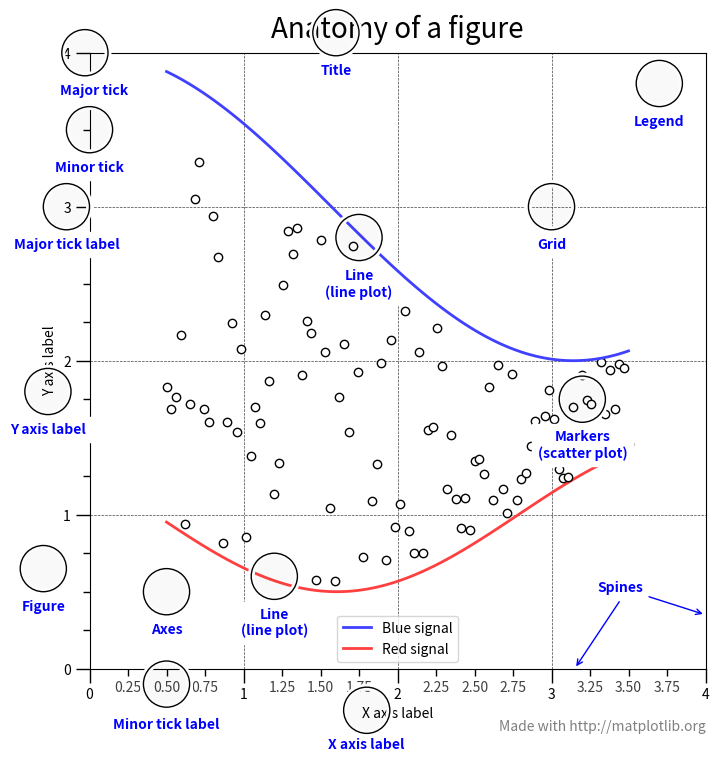

Write the Python code that produced this figure.
# This figure shows the name of several matplotlib elements composing a figure
# To be analysed

import numpy as np
import matplotlib.pyplot as plt
from matplotlib.ticker import AutoMinorLocator, MultipleLocator, FuncFormatter


np.random.seed(19680801)

X = np.linspace(0.5, 3.5, 100)                          # data for graph
Y1 = 3+np.cos(X)                                        # data for graph
Y2 = 1+np.cos(1+X/0.75)/2                               # data for graph
Y3 = np.random.uniform(Y1, Y2, len(X))                  # data for graph

fig = plt.figure(figsize=(8, 8))                        # size of the figure
ax = fig.add_subplot(1, 1, 1, aspect=1)                 # adds one subplot


def minor_tick(x, pos):                                 # formatting the minor ticks
    if not x % 1.0:                                     # if not diviseable by 1 (e.g.1.2)
        return ""                                       # do not display
    return "%.2f" % x                                   # also gets rid of any of 0.0's on any of the displayed ticks

ax.xaxis.set_major_locator(MultipleLocator(1.000))      # setting the size of the ticks on x Major at 1 whch is divided up into four
ax.xaxis.set_minor_locator(AutoMinorLocator(4))         # setting the size of the ticks on x
ax.yaxis.set_major_locator(MultipleLocator(1.000))      # setting the size of the ticks on y
ax.yaxis.set_minor_locator(AutoMinorLocator(4))         # setting the size of the ticks on y
ax.xaxis.set_minor_formatter(FuncFormatter(minor_tick)) # setting the size of the ticks

ax.set_xlim(0, 4)                                       # limitation of the axis
ax.set_ylim(0, 4)                                       # limitation of the axis

ax.tick_params(which='major', width=1.0)                # major tick width
ax.tick_params(which='major', length=10)                # major tick width
ax.tick_params(which='minor', width=1.0, labelsize=10)                      # minor tick width
ax.tick_params(which='minor', length=5, labelsize=10, labelcolor='0.25')    # minor tick length

ax.grid(linestyle="--", linewidth=0.5, color='.25', zorder=-10)     # set up a grid

ax.plot(X, Y1, c=(0.25, 0.25, 1.00), lw=2, label="Blue signal", zorder=10)  # line plot
ax.plot(X, Y2, c=(1.00, 0.25, 0.25), lw=2, label="Red signal")              # line plot
ax.plot(X, Y3, linewidth=0,
        marker='o', markerfacecolor='w', markeredgecolor='k')               # line plot with circles 
                                                                            # should have been a scatter ploy ANDREW DOES NOT LIKE THIS

ax.set_title("Anatomy of a figure", fontsize=20, verticalalignment='bottom')    # Title
ax.set_xlabel("X axis label")                                                   # x axis label
ax.set_ylabel("Y axis label")                                                   # y axis label

ax.legend()                                                                     # set legend


def circle(x, y, radius=0.15):                                                  # function to create the circle
    from matplotlib.patches import Circle
    from matplotlib.patheffects import withStroke
    circle = Circle((x, y), radius, clip_on=False, zorder=10, linewidth=1,
                    edgecolor='black', facecolor=(0, 0, 0, .0125),
                    path_effects=[withStroke(linewidth=5, foreground='w')])
    ax.add_artist(circle)


def text(x, y, text):                                                       # function to create the text
    ax.text(x, y, text, backgroundcolor="white",
            ha='center', va='top', weight='bold', color='blue')


# Minor tick
circle(0.50, -0.10)
text(0.50, -0.32, "Minor tick label")

# Major tick
circle(-0.03, 4.00)
text(0.03, 3.80, "Major tick")

# Minor tick
circle(0.00, 3.50)
text(0.00, 3.30, "Minor tick")

# Major tick label
circle(-0.15, 3.00)
text(-0.15, 2.80, "Major tick label")

# X Label
circle(1.80, -0.27)
text(1.80, -0.45, "X axis label")

# Y Label
circle(-0.27, 1.80)
text(-0.27, 1.6, "Y axis label")

# Title
circle(1.60, 4.13)
text(1.60, 3.93, "Title")

# Blue plot
circle(1.75, 2.80)
text(1.75, 2.60, "Line\n(line plot)")

# Red plot
circle(1.20, 0.60)
text(1.20, 0.40, "Line\n(line plot)")

# Scatter plot
circle(3.20, 1.75)
text(3.20, 1.55, "Markers\n(scatter plot)")

# Grid
circle(3.00, 3.00)
text(3.00, 2.80, "Grid")

# Legend
circle(3.70, 3.80)
text(3.70, 3.60, "Legend")

# Axes
circle(0.5, 0.5)
text(0.5, 0.3, "Axes")

# Figure
circle(-0.3, 0.65)
text(-0.3, 0.45, "Figure")

color = 'blue'
ax.annotate('Spines', xy=(4.0, 0.35), xycoords='data',
            xytext=(3.3, 0.5), textcoords='data',
            weight='bold', color=color,
            arrowprops=dict(arrowstyle='->',
                            connectionstyle="arc3",
                            color=color))

ax.annotate('', xy=(3.15, 0.0), xycoords='data',
            xytext=(3.45, 0.45), textcoords='data',
            weight='bold', color=color,
            arrowprops=dict(arrowstyle='->',
                            connectionstyle="arc3",
                            color=color))

ax.text(4.0, -0.4, "Made with http://matplotlib.org",
        fontsize=10, ha="right", color='.5')

plt.show()